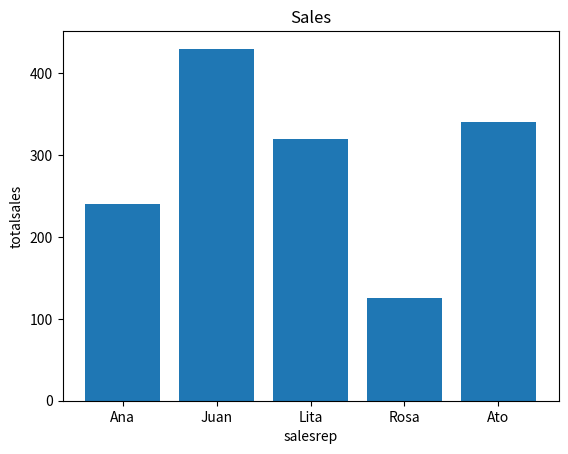

This figure's Python source:
"""Example 01 - Bar graph (vertical)."""
import matplotlib.pyplot as plt

salesrep = ['Ana', 'Juan', 'Lita', 'Rosa', 'Ato']
totalsales = [240, 430, 320, 125, 340]

plt.bar(salesrep, totalsales)
plt.title('Sales')
plt.xlabel('salesrep')
plt.ylabel('totalsales')
plt.show()
